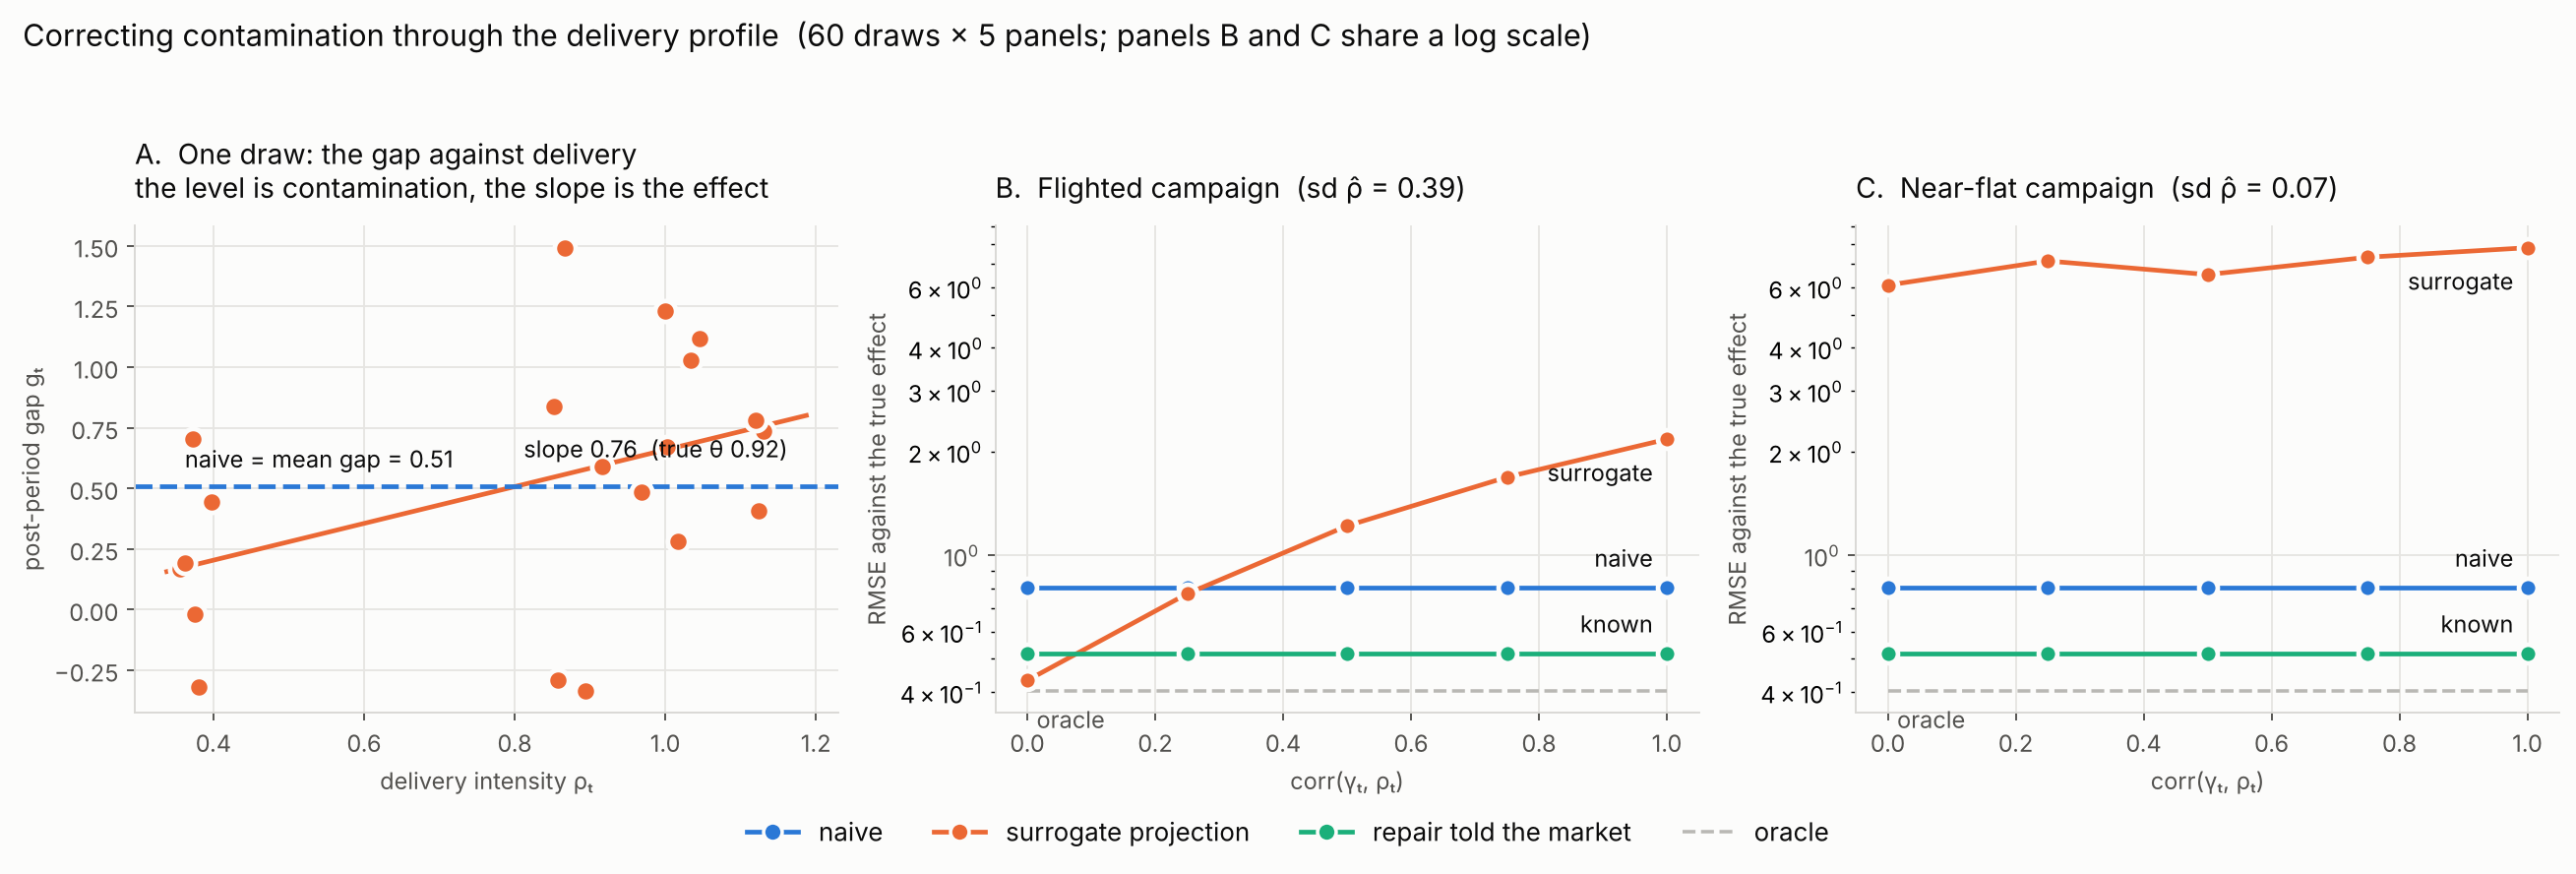

The file beside this chart, header and first rows:
dgp, seed, flat, corr, vk, Tpost, true_att, oracle, naive, known, surrogate, surrogate_clean, rho_sd
rank_shift_ok, 0, False, 0.0, 0.1197, 20, 0.7418, 0.7308, 0.5098, 0.7277, 0.5511, 0.5247, 0.3854
rank_shift_ok, 0, False, 0.25, 0.1197, 20, 0.7418, 0.7308, 0.5098, 0.7277, 0.4002, 0.5247, 0.3854
rank_shift_ok, 0, False, 0.5, 0.1197, 20, 0.7418, 0.7308, 0.5098, 0.7277, 0.2393, 0.5247, 0.3854
rank_shift_ok, 0, False, 0.75, 0.1197, 20, 0.7418, 0.7308, 0.5098, 0.7277, 0.0839, 0.5247, 0.3854
rank_shift_ok, 0, False, 1.0, 0.1197, 20, 0.7418, 0.7308, 0.5098, 0.7277, -0.03439, 0.5247, 0.3854
rank_shift_ok, 0, True, 0.0, 0.1197, 20, 0.9268, 0.9158, 0.6949, 0.9127, 1.219, 0.6594, 0.05742
rank_shift_ok, 0, True, 0.25, 0.1197, 20, 0.9268, 0.9158, 0.6949, 0.9127, 1.398, 0.6594, 0.05742
rank_shift_ok, 0, True, 0.5, 0.1197, 20, 0.9268, 0.9158, 0.6949, 0.9127, -0.6428, 0.6594, 0.05742
rank_shift_ok, 0, True, 0.75, 0.1197, 20, 0.9268, 0.9158, 0.6949, 0.9127, -0.6478, 0.6594, 0.05742
rank_shift_ok, 0, True, 1.0, 0.1197, 20, 0.9268, 0.9158, 0.6949, 0.9127, -1.078, 0.6594, 0.05742
rank_shift_ok, 1, False, 0.0, 0.127, 20, 0.4806, 0.4485, 0.3033, 0.4367, 0.6927, 0.6911, 0.3972
rank_shift_ok, 1, False, 0.25, 0.127, 20, 0.4806, 0.4485, 0.3033, 0.4367, 0.6122, 0.6911, 0.3972
rank_shift_ok, 1, False, 0.5, 0.127, 20, 0.4806, 0.4485, 0.3033, 0.4367, 0.5073, 0.6911, 0.3972
rank_shift_ok, 1, False, 0.75, 0.127, 20, 0.4806, 0.4485, 0.3033, 0.4367, 0.4122, 0.6911, 0.3972
rank_shift_ok, 1, False, 1.0, 0.127, 20, 0.4806, 0.4485, 0.3033, 0.4367, 0.3296, 0.6911, 0.3972
rank_shift_ok, 1, True, 0.0, 0.127, 20, 0.5686, 0.5365, 0.3914, 0.5247, -0.4211, -0.2277, 0.05621
rank_shift_ok, 1, True, 0.25, 0.127, 20, 0.5686, 0.5365, 0.3914, 0.5247, -1.451, -0.2277, 0.05621
rank_shift_ok, 1, True, 0.5, 0.127, 20, 0.5686, 0.5365, 0.3914, 0.5247, 0.4711, -0.2277, 0.05621
rank_shift_ok, 1, True, 0.75, 0.127, 20, 0.5686, 0.5365, 0.3914, 0.5247, -0.5981, -0.2277, 0.05621
rank_shift_ok, 1, True, 1.0, 0.127, 20, 0.5686, 0.5365, 0.3914, 0.5247, -0.156, -0.2277, 0.05621
rank_shift_ok, 2, False, 0.0, 0.1273, 20, 0.6265, 0.5553, 0.3572, 0.553, 0.4889, 0.5054, 0.3691
rank_shift_ok, 2, False, 0.25, 0.1273, 20, 0.6265, 0.5553, 0.3572, 0.553, 0.381, 0.5054, 0.3691
rank_shift_ok, 2, False, 0.5, 0.1273, 20, 0.6265, 0.5553, 0.3572, 0.553, 0.2367, 0.5054, 0.3691
rank_shift_ok, 2, False, 0.75, 0.1273, 20, 0.6265, 0.5553, 0.3572, 0.553, 0.1339, 0.5054, 0.3691
rank_shift_ok, 2, False, 1.0, 0.1273, 20, 0.6265, 0.5553, 0.3572, 0.553, -0.0247, 0.5054, 0.3691
rank_shift_ok, 2, True, 0.0, 0.1273, 20, 0.7803, 0.7092, 0.511, 0.7068, 0.47, 0.7406, 0.08944
rank_shift_ok, 2, True, 0.25, 0.1273, 20, 0.7803, 0.7092, 0.511, 0.7068, 0.5739, 0.7406, 0.08944
rank_shift_ok, 2, True, 0.5, 0.1273, 20, 0.7803, 0.7092, 0.511, 0.7068, 0.2957, 0.7406, 0.08944
rank_shift_ok, 2, True, 0.75, 0.1273, 20, 0.7803, 0.7092, 0.511, 0.7068, -0.3575, 0.7406, 0.08944
rank_shift_ok, 2, True, 1.0, 0.1273, 20, 0.7803, 0.7092, 0.511, 0.7068, -0.7117, 0.7406, 0.08944
rank_shift_ok, 3, False, 0.0, 0.1279, 20, 0.7715, 0.823, 0.5854, 0.8754, 0.6139, 0.6196, 0.3945
rank_shift_ok, 3, False, 0.25, 0.1279, 20, 0.7715, 0.823, 0.5854, 0.8754, 0.5235, 0.6196, 0.3945
rank_shift_ok, 3, False, 0.5, 0.1279, 20, 0.7715, 0.823, 0.5854, 0.8754, 0.3454, 0.6196, 0.3945
rank_shift_ok, 3, False, 0.75, 0.1279, 20, 0.7715, 0.823, 0.5854, 0.8754, 0.1801, 0.6196, 0.3945
rank_shift_ok, 3, False, 1.0, 0.1279, 20, 0.7715, 0.823, 0.5854, 0.8754, 0.02738, 0.6196, 0.3945
rank_shift_ok, 3, True, 0.0, 0.1279, 20, 0.9291, 0.9806, 0.743, 1.033, 1.011, 0.7582, 0.06761
rank_shift_ok, 3, True, 0.25, 0.1279, 20, 0.9291, 0.9806, 0.743, 1.033, 1.319, 0.7582, 0.06761
rank_shift_ok, 3, True, 0.5, 0.1279, 20, 0.9291, 0.9806, 0.743, 1.033, 1.142, 0.7582, 0.06761
rank_shift_ok, 3, True, 0.75, 0.1279, 20, 0.9291, 0.9806, 0.743, 1.033, 0.5763, 0.7582, 0.06761
rank_shift_ok, 3, True, 1.0, 0.1279, 20, 0.9291, 0.9806, 0.743, 1.033, -0.08608, 0.7582, 0.06761
rank_shift_ok, 4, False, 0.0, 0.1379, 20, 0.9469, 0.917, 0.5985, 0.9813, 0.8167, 0.8191, 0.3669
rank_shift_ok, 4, False, 0.25, 0.1379, 20, 0.9469, 0.917, 0.5985, 0.9813, 0.6646, 0.8191, 0.3669
rank_shift_ok, 4, False, 0.5, 0.1379, 20, 0.9469, 0.917, 0.5985, 0.9813, 0.3201, 0.8191, 0.3669
rank_shift_ok, 4, False, 0.75, 0.1379, 20, 0.9469, 0.917, 0.5985, 0.9813, 0.1715, 0.8191, 0.3669
rank_shift_ok, 4, False, 1.0, 0.1379, 20, 0.9469, 0.917, 0.5985, 0.9813, -0.02459, 0.8191, 0.3669
rank_shift_ok, 4, True, 0.0, 0.1379, 20, 1.157, 1.127, 0.8086, 1.191, -0.02995, -0.9501, 0.0859
rank_shift_ok, 4, True, 0.25, 0.1379, 20, 1.157, 1.127, 0.8086, 1.191, -0.1791, -0.9501, 0.0859
rank_shift_ok, 4, True, 0.5, 0.1379, 20, 1.157, 1.127, 0.8086, 1.191, -1.079, -0.9501, 0.0859
rank_shift_ok, 4, True, 0.75, 0.1379, 20, 1.157, 1.127, 0.8086, 1.191, -1.255, -0.9501, 0.0859
rank_shift_ok, 4, True, 1.0, 0.1379, 20, 1.157, 1.127, 0.8086, 1.191, -2.135, -0.9501, 0.0859
rank_shift_ok, 5, False, 0.0, 0.122, 20, 0.7858, 0.6537, 0.4132, 0.656, 0.7942, 0.7811, 0.3774
rank_shift_ok, 5, False, 0.25, 0.122, 20, 0.7858, 0.6537, 0.4132, 0.656, 0.6395, 0.7811, 0.3774
rank_shift_ok, 5, False, 0.5, 0.122, 20, 0.7858, 0.6537, 0.4132, 0.656, 0.4632, 0.7811, 0.3774
rank_shift_ok, 5, False, 0.75, 0.122, 20, 0.7858, 0.6537, 0.4132, 0.656, 0.3417, 0.7811, 0.3774
rank_shift_ok, 5, False, 1.0, 0.122, 20, 0.7858, 0.6537, 0.4132, 0.656, 0.1522, 0.7811, 0.3774
rank_shift_ok, 5, True, 0.0, 0.122, 20, 0.9809, 0.8488, 0.6083, 0.8511, 0.4539, -0.8762, 0.08471
rank_shift_ok, 5, True, 0.25, 0.122, 20, 0.9809, 0.8488, 0.6083, 0.8511, -0.4023, -0.8762, 0.08471
rank_shift_ok, 5, True, 0.5, 0.122, 20, 0.9809, 0.8488, 0.6083, 0.8511, -0.2174, -0.8762, 0.08471
rank_shift_ok, 5, True, 0.75, 0.122, 20, 0.9809, 0.8488, 0.6083, 0.8511, -1.726, -0.8762, 0.08471
rank_shift_ok, 5, True, 1.0, 0.122, 20, 0.9809, 0.8488, 0.6083, 0.8511, -1.933, -0.8762, 0.08471
... 2,940 more rows
